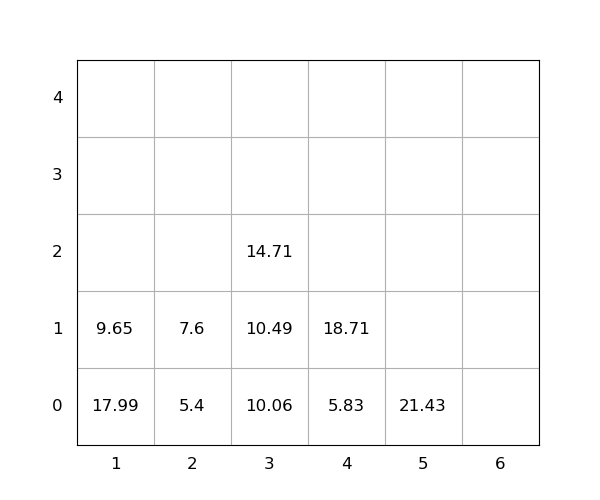

Source data for this figure (header and first rows):
idx, loc_x, loc_y, loc_z, weight, group, score, seq, reloc, size(ft)
1, 1, 0, 0, 17.99, 0, 17.99, 0, 1.0, 20
2, 3, 0, 0, 10.06, 0, 10.06, 0, 0, 20
3, 1, 0, 1, 9.65, 0, 9.65, 0, 1.0, 20
4, 3, 0, 1, 10.49, 0, 10.49, 1, 0, 20
5, 4, 0, 0, 5.83, 0, 5.83, 2, 0, 20
6, 2, 0, 0, 5.4, 0, 5.4, 3, 0, 20
7, 5, 0, 0, 21.43, 0, 21.43, 4, 0, 20
8, 4, 0, 1, 18.71, 0, 18.71, 5, 0, 20
9, 3, 0, 2, 14.71, 0, 14.71, 6, 0, 20
10, 2, 0, 1, 7.6, 0, 7.6, 7, 0, 20
